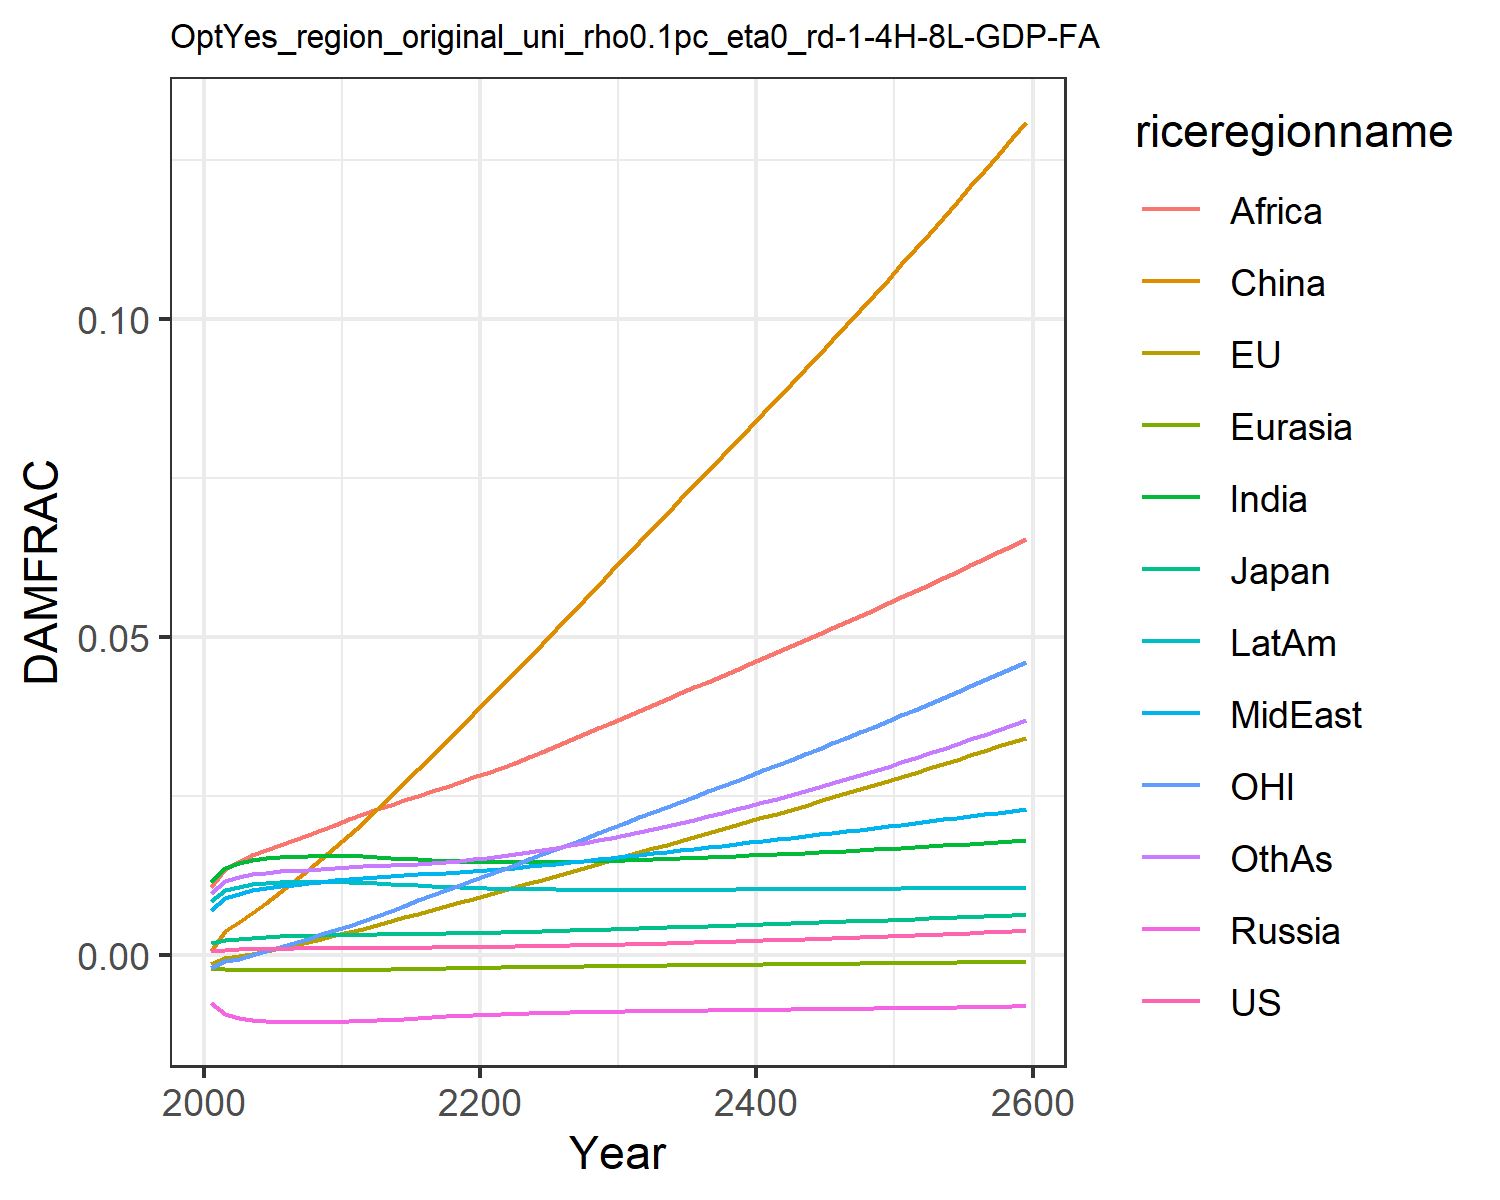

Source data for this figure (header and first rows):
0.0006044859214990092, -0.0013477832574872255, 0.0018660811771578033, -0.007563917650864247, -0.001960953564571073, 0.0007416561617866197, 0.011520656241875512, 0.00709288722211721, 0.01066987500895466, 0.008534084211010144, -0.0020107308894597364, 0.009810033506581642
0.000841, -0.0004131, 0.002437, -0.009209, -0.002229, 0.003833, 0.01374, 0.009, 0.01364, 0.0102, -0.0008247, 0.01163
0.0009322, -0.0001817, 0.002629, -0.009789, -0.002321, 0.005215, 0.01454, 0.009682, 0.01473, 0.0108, -0.0005182, 0.01229
0.0009936, 0.0002217, 0.002775, -0.01014, -0.002367, 0.006704, 0.01503, 0.01019, 0.0157, 0.01116, 2.5773952664391586e-5, 0.01272
0.001034, 0.0006631, 0.002878, -0.01033, -0.002386, 0.008285, 0.01531, 0.01057, 0.01655, 0.01137, 0.0006326, 0.013
0.00106, 0.001133, 0.002952, -0.01042, -0.002387, 0.009931, 0.01545, 0.01086, 0.01735, 0.01147, 0.001278, 0.01318
0.001079, 0.001618, 0.003012, -0.01045, -0.002378, 0.01162, 0.01552, 0.01111, 0.01811, 0.01151, 0.001941, 0.01331
0.001095, 0.002113, 0.003065, -0.01045, -0.002363, 0.01337, 0.01554, 0.01133, 0.01886, 0.01151, 0.002613, 0.01342
0.00111, 0.002617, 0.003115, -0.01043, -0.002345, 0.01517, 0.01555, 0.01155, 0.01965, 0.0115, 0.003296, 0.01354
0.001129, 0.003127, 0.003166, -0.01042, -0.002327, 0.017, 0.01557, 0.01178, 0.02049, 0.0115, 0.003987, 0.01368
0.00115, 0.003642, 0.00322, -0.01041, -0.00231, 0.01887, 0.0156, 0.01203, 0.02139, 0.0115, 0.00468, 0.01385
0.001164, 0.004188, 0.003259, -0.01034, -0.002282, 0.02083, 0.01554, 0.01221, 0.02219, 0.01144, 0.005421, 0.01396
0.001174, 0.004762, 0.003292, -0.01023, -0.002247, 0.02293, 0.01544, 0.01235, 0.02292, 0.01134, 0.006204, 0.01406
0.001184, 0.005357, 0.003324, -0.01011, -0.002208, 0.02501, 0.01532, 0.01247, 0.02363, 0.01123, 0.007017, 0.01415
0.001194, 0.005949, 0.003353, -0.009978, -0.002168, 0.02712, 0.0152, 0.01259, 0.02434, 0.01111, 0.007825, 0.01425
0.001207, 0.006541, 0.003384, -0.009849, -0.002128, 0.02925, 0.01508, 0.01271, 0.02505, 0.01099, 0.008632, 0.01437
0.001222, 0.007132, 0.003416, -0.009726, -0.002089, 0.0314, 0.01497, 0.01284, 0.02577, 0.01088, 0.009437, 0.01451
0.001241, 0.007722, 0.003451, -0.009611, -0.002051, 0.03356, 0.01488, 0.01297, 0.0265, 0.01078, 0.01024, 0.01467
0.001262, 0.008313, 0.00349, -0.009506, -0.002015, 0.03573, 0.0148, 0.01311, 0.02724, 0.01069, 0.01105, 0.01487
0.001287, 0.008905, 0.003532, -0.009411, -0.001981, 0.0379, 0.01474, 0.01327, 0.02798, 0.01062, 0.01185, 0.01508
0.001316, 0.009496, 0.003577, -0.009325, -0.001948, 0.04008, 0.0147, 0.01343, 0.02872, 0.01055, 0.01266, 0.01532
0.001347, 0.01009, 0.003626, -0.009249, -0.001916, 0.04227, 0.01467, 0.0136, 0.0295, 0.01049, 0.01346, 0.01558
0.00138, 0.01069, 0.003677, -0.009181, -0.001886, 0.0445, 0.01466, 0.01379, 0.03031, 0.01045, 0.01427, 0.01588
0.001417, 0.01129, 0.003732, -0.00912, -0.001857, 0.04674, 0.01466, 0.01399, 0.03116, 0.01041, 0.01508, 0.01619
0.001456, 0.01189, 0.003788, -0.009065, -0.001829, 0.04899, 0.01468, 0.0142, 0.03204, 0.01038, 0.01589, 0.01653
0.001497, 0.01249, 0.003847, -0.009016, -0.001801, 0.05125, 0.0147, 0.01441, 0.03293, 0.01035, 0.01671, 0.01689
0.001541, 0.0131, 0.003908, -0.008972, -0.001775, 0.05352, 0.01474, 0.01463, 0.03383, 0.01033, 0.01753, 0.01727
0.001587, 0.01372, 0.003971, -0.008933, -0.001749, 0.0558, 0.01478, 0.01486, 0.03474, 0.01032, 0.01836, 0.01766
0.001635, 0.01433, 0.004036, -0.008896, -0.001724, 0.05809, 0.01483, 0.01509, 0.03566, 0.01031, 0.01919, 0.01808
0.001685, 0.01495, 0.004102, -0.008862, -0.0017, 0.06039, 0.01489, 0.01532, 0.03659, 0.0103, 0.02002, 0.01851
0.001737, 0.01557, 0.00417, -0.008831, -0.001675, 0.0627, 0.01495, 0.01556, 0.03752, 0.0103, 0.02086, 0.01895
0.00179, 0.01619, 0.004237, -0.008802, -0.001652, 0.06498, 0.01502, 0.0158, 0.03845, 0.0103, 0.02169, 0.01941
0.001845, 0.01679, 0.004305, -0.008774, -0.001629, 0.06723, 0.01509, 0.01604, 0.03936, 0.0103, 0.0225, 0.01987
0.001901, 0.01739, 0.004372, -0.008747, -0.001606, 0.06946, 0.01517, 0.01628, 0.04028, 0.01031, 0.02332, 0.02035
0.001958, 0.018, 0.004441, -0.008722, -0.001583, 0.0717, 0.01525, 0.01652, 0.0412, 0.01031, 0.02413, 0.02085
0.002017, 0.0186, 0.00451, -0.008696, -0.00156, 0.07394, 0.01533, 0.01676, 0.04212, 0.01032, 0.02495, 0.02135
0.002078, 0.01921, 0.004579, -0.008672, -0.001538, 0.07619, 0.01542, 0.017, 0.04304, 0.01033, 0.02577, 0.02187
0.00214, 0.01982, 0.00465, -0.008647, -0.001515, 0.07844, 0.01551, 0.01725, 0.04396, 0.01034, 0.02659, 0.02239
0.002203, 0.02043, 0.004721, -0.008623, -0.001493, 0.0807, 0.0156, 0.01749, 0.04489, 0.01035, 0.02742, 0.02293
0.002268, 0.02105, 0.004792, -0.008598, -0.00147, 0.08297, 0.0157, 0.01774, 0.04582, 0.01036, 0.02825, 0.02348
0.002335, 0.02167, 0.004865, -0.008574, -0.001448, 0.08524, 0.01579, 0.01799, 0.04675, 0.01037, 0.02908, 0.02405
0.002402, 0.02229, 0.004938, -0.008549, -0.001425, 0.08753, 0.01589, 0.01824, 0.04769, 0.01038, 0.02992, 0.02462
0.002472, 0.02292, 0.005011, -0.008523, -0.001402, 0.08982, 0.016, 0.01849, 0.04863, 0.0104, 0.03077, 0.02521
0.002543, 0.02355, 0.005085, -0.008498, -0.001379, 0.09213, 0.0161, 0.01874, 0.04957, 0.01041, 0.03162, 0.02581
0.002615, 0.02418, 0.00516, -0.008472, -0.001356, 0.09445, 0.01621, 0.019, 0.05052, 0.01042, 0.03248, 0.02642
0.002689, 0.02482, 0.005236, -0.008445, -0.001333, 0.09678, 0.01632, 0.01925, 0.05148, 0.01043, 0.03334, 0.02704
0.002764, 0.02546, 0.005312, -0.008419, -0.001309, 0.09913, 0.01643, 0.01951, 0.05243, 0.01045, 0.03421, 0.02768
0.002841, 0.02611, 0.005388, -0.008391, -0.001286, 0.1015, 0.01654, 0.01977, 0.0534, 0.01046, 0.03508, 0.02833
0.002919, 0.02676, 0.005466, -0.008363, -0.001262, 0.1039, 0.01666, 0.02003, 0.05436, 0.01048, 0.03596, 0.02899
0.002999, 0.02741, 0.005544, -0.008335, -0.001238, 0.1062, 0.01677, 0.02029, 0.05534, 0.01049, 0.03684, 0.02966
0.00308, 0.02807, 0.005623, -0.008306, -0.001214, 0.1086, 0.01689, 0.02055, 0.05632, 0.01051, 0.03774, 0.03034
0.003163, 0.02874, 0.005702, -0.008276, -0.00119, 0.1111, 0.01701, 0.02082, 0.0573, 0.01052, 0.03863, 0.03104
0.003247, 0.02941, 0.005782, -0.008246, -0.001165, 0.1135, 0.01714, 0.02109, 0.05829, 0.01054, 0.03954, 0.03174
0.003333, 0.03008, 0.005863, -0.008216, -0.00114, 0.1159, 0.01726, 0.02135, 0.05929, 0.01055, 0.04045, 0.03246
0.00342, 0.03076, 0.005945, -0.008185, -0.001115, 0.1184, 0.01739, 0.02163, 0.06029, 0.01057, 0.04137, 0.0332
0.003509, 0.03145, 0.006028, -0.008153, -0.00109, 0.1209, 0.01752, 0.0219, 0.0613, 0.01059, 0.0423, 0.03394
0.0036, 0.03214, 0.006111, -0.008121, -0.001065, 0.1234, 0.01766, 0.02217, 0.06232, 0.0106, 0.04323, 0.0347
0.003692, 0.03283, 0.006195, -0.008088, -0.001039, 0.1259, 0.01779, 0.02245, 0.06335, 0.01062, 0.04417, 0.03548
0.003786, 0.03353, 0.00628, -0.008055, -0.001013, 0.1284, 0.01793, 0.02273, 0.06438, 0.01064, 0.04512, 0.03626
0.003881, 0.03424, 0.006366, -0.008021, -0.0009874, 0.131, 0.01807, 0.02301, 0.06542, 0.01065, 0.04607, 0.03706
